Run: headless pygame with SDL's dummy video driver; simulated clock (each Clock.tick advances the game by its frame time, no real sleeping); random seed 0; keys injected as events and as key.get_pressed() state; mouse plan: one left click at the window centre at the start of phase 2, then a move to the lower-right quarter at the start of phase 3.
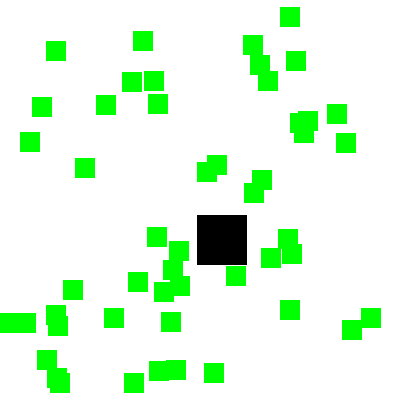
Frame 1 of 4 · flips 1–60 · no input
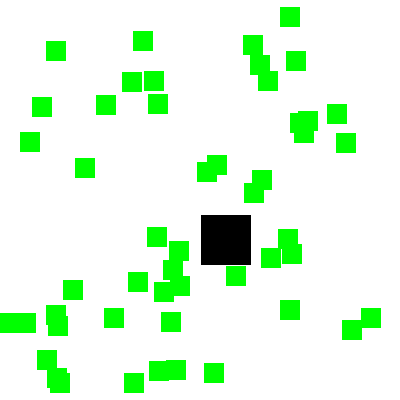
Frame 2 of 4 · flips 61–180 · clicked the window centre · tapped SPACE, RETURN · held RIGHT (→), D
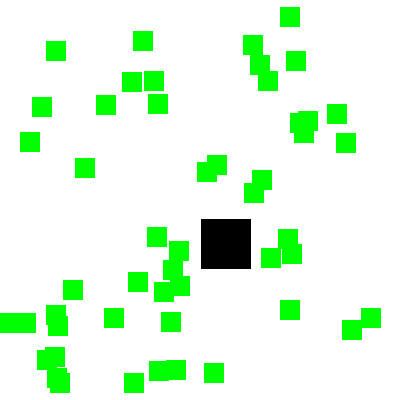
Frame 3 of 4 · flips 181–300 · moved the mouse to the lower-right quarter · held DOWN (↓), S
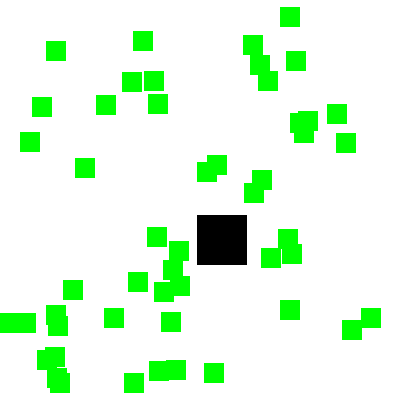
Frame 4 of 4 · flips 301–420 · held LEFT (←), A, UP (↑), W

The pygame program that drew these frames:

# This is a simple pygame example with collision detection, key event handling, sprites and sounds

import pygame
import sys
import random
from pygame.locals import *

pygame.init()
pygame.key.set_repeat(1,50)
########## Constants ##########
WINDOWWIDTH = 400
WINDOWHEIGHT = 400
STARTINGFOOD = 50
BLACK = (0, 0, 0)
WHITE = (255, 255, 255)
GREEN = (0, 255, 0)

########### Classes ###########
class playerBox(object):
    """black rectangular box representing the player"""
    def __init__(self):
        super(playerBox, self).__init__()
        self.color = BLACK
        self.rect = pygame.Rect(random.randint(0, WINDOWWIDTH - 50), random.randint(0, WINDOWHEIGHT - 50), 50, 50)
        
    def draw(self, surface):
        '''draws box as a rectangular shape on given surface'''
        pygame.draw.rect(surface, self.color, self.rect)

    def move(self, direction):
        '''moves box into given direction'''
        self.rect.move_ip(direction)

    def teleport(self):
        '''teleports box to random location'''
        self.rect = pygame.Rect(random.randint(0, WINDOWWIDTH - 50), random.randint(0, WINDOWHEIGHT - 50), self.rect.width, self.rect.height)

    def collide(self, other):
        '''tests if given rectangle collides with playerBox'''
        if self.rect.colliderect(other.rect):
            return True

class foodBox(object):
    """green rectangular box representing food"""
    def __init__(self, left, top):
        super(foodBox, self).__init__()
        self.color = GREEN
        self.rect = pygame.Rect(left, top, 20, 20)

    def draw(self, surface):
        '''draws box as a rectangular shape on given surface'''
        pygame.draw.rect(surface, self.color, self.rect)

    def eaten(self):
        '''removes box from food list'''
        food.remove(self)

########## Functions ##########
def createStartingFood():
    '''creates food boxes on game start'''
    for s in range(STARTINGFOOD):
        createFood()

def createFood(position=None):
    '''creates a food box at given or random position'''
    if position:
        newFood = foodBox(position[0], position[1])
    else:
        newFood = foodBox(random.randint(0, WINDOWWIDTH - 20), random.randint(0, WINDOWHEIGHT - 20))
    food.append(newFood)

############ Main ############
mainClock = pygame.time.Clock()
player = playerBox()
food = []
window = pygame.display.set_mode((WINDOWWIDTH, WINDOWHEIGHT))
pygame.display.set_caption("Food Hunt")
createStartingFood()

########## Game Loop ##########
while True:
    for event in pygame.event.get():
        if event.type == QUIT:
            pygame.quit()
            sys.exit()
        elif event.type == KEYDOWN:
            if event.key == K_UP:
                player.move([0, -4])
            elif event.key == K_DOWN:
                player.move([0, 4])
            elif event.key == K_LEFT:
                player.move([-4, 0])
            elif event.key == K_RIGHT:
                player.move([4, 0])
        elif event.type == KEYUP:
            if event.key == K_UP:
                player.move([0, 0])
            elif event.key == K_DOWN:
                player.move([0, 0])
            elif event.key == K_LEFT:
                player.move([0, 0])
            elif event.key == K_RIGHT:
                player.move([0, 0])
            elif event.key == K_x:
                player.teleport()
            elif event.key == K_ESCAPE:
                pygame.quit()
                sys.exit()
        elif event.type == MOUSEBUTTONUP:
            createFood(position=event.pos)

    window.fill(WHITE)

    if len(food) < STARTINGFOOD:
        createFood()

    for f in food:
        if player.collide(f):
            f.eaten()

    for f in food:
        f.draw(window)
    player.draw(window)

    pygame.display.update()
    mainClock.tick(40)
